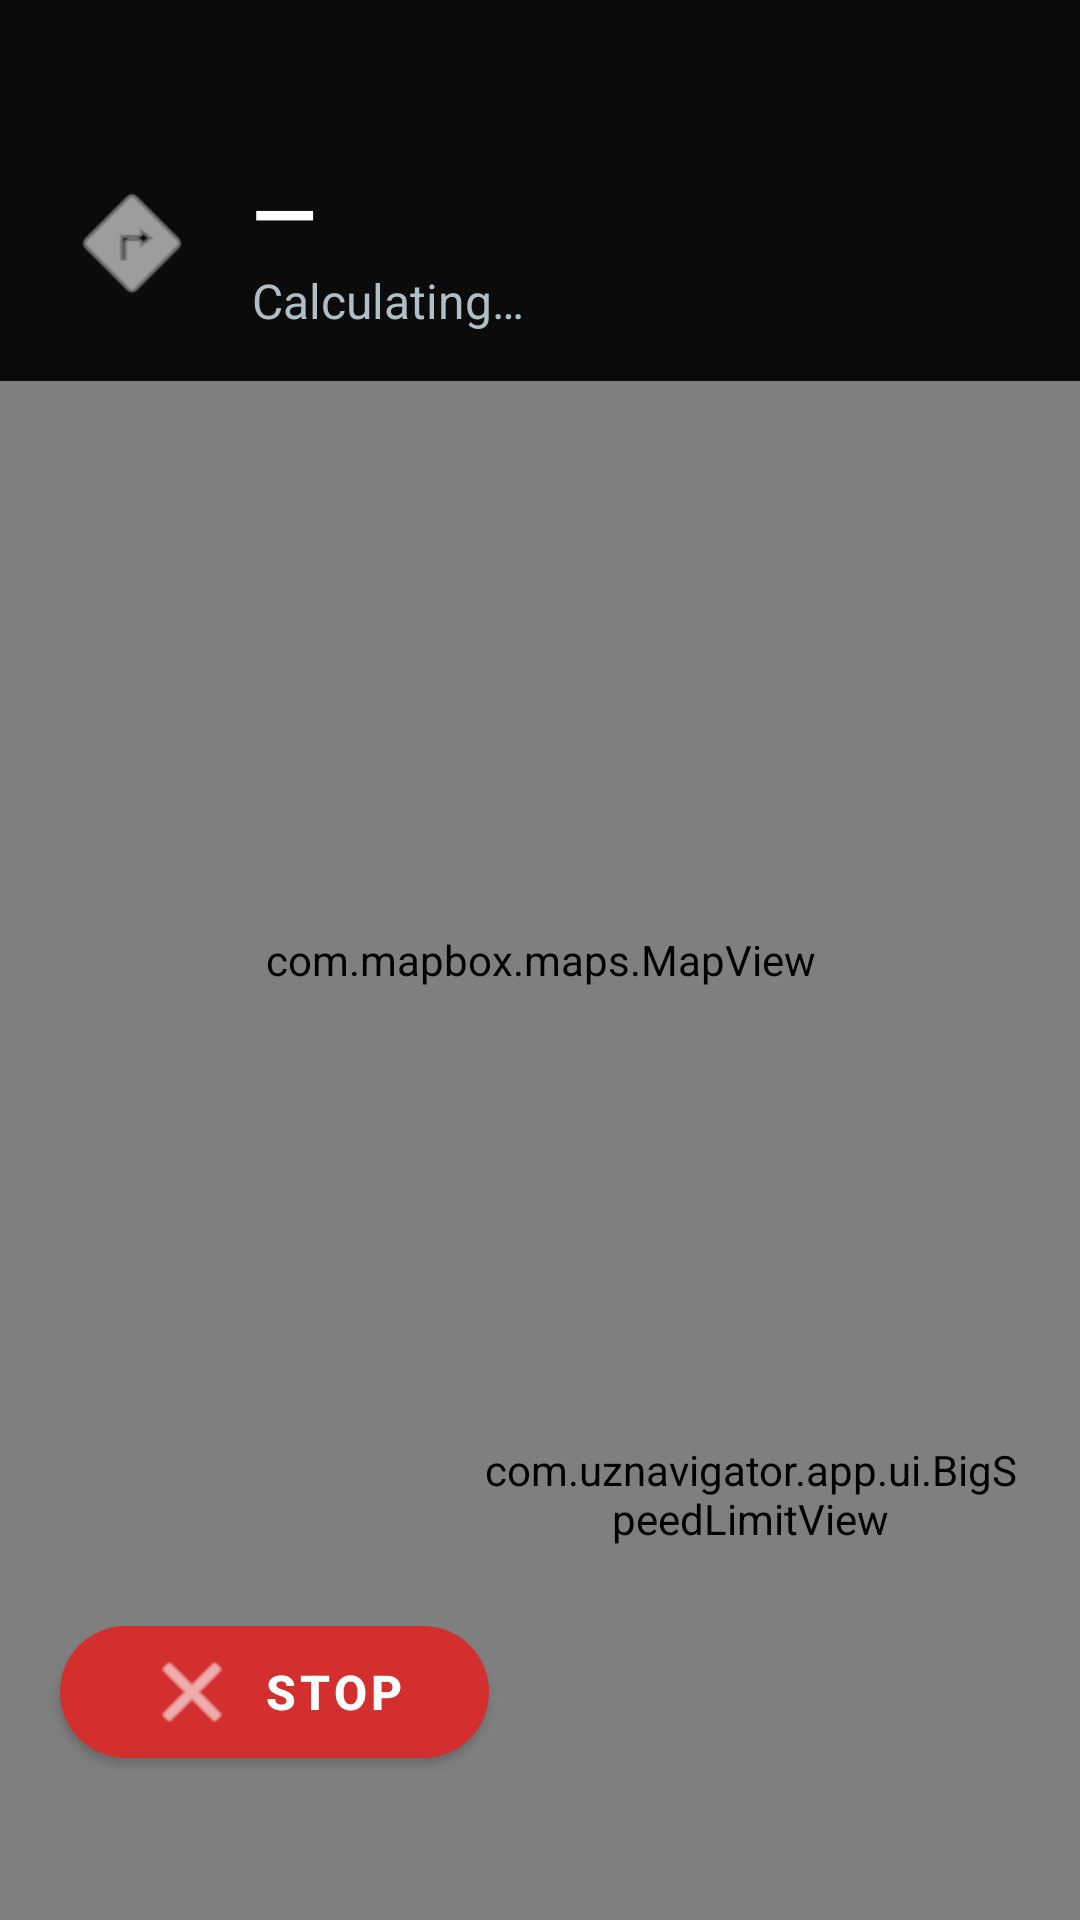

The Android layout XML behind this screen, and the referenced resources:
<!-- AndroidManifest.xml: application theme Theme.UzNavigator -->
<!-- res/layout/activity_navigation.xml -->
<?xml version="1.0" encoding="utf-8"?>
<FrameLayout xmlns:android="http://schemas.android.com/apk/res/android"
    xmlns:app="http://schemas.android.com/apk/res-auto"
    android:layout_width="match_parent"
    android:layout_height="match_parent"
    android:background="@android:color/black">

    <com.mapbox.maps.MapView
        android:id="@+id/mapView"
        android:layout_width="match_parent"
        android:layout_height="match_parent" />

    
    <LinearLayout
        android:id="@+id/hudPanel"
        android:layout_width="match_parent"
        android:layout_height="wrap_content"
        android:layout_gravity="top"
        android:background="@color/nav_hud_bg"
        android:gravity="center_vertical"
        android:minHeight="80dp"
        android:orientation="horizontal"
        android:paddingHorizontal="20dp"
        android:paddingTop="52dp"
        android:paddingBottom="16dp">

        <ImageView
            android:id="@+id/maneuverIcon"
            android:layout_width="48dp"
            android:layout_height="48dp"
            android:src="@android:drawable/ic_menu_directions"
            android:tint="@android:color/white" />

        <LinearLayout
            android:layout_width="0dp"
            android:layout_height="wrap_content"
            android:layout_marginStart="16dp"
            android:layout_weight="1"
            android:orientation="vertical">

            <TextView
                android:id="@+id/distanceText"
                style="@style/HudDistance"
                android:layout_width="wrap_content"
                android:layout_height="wrap_content"
                android:text="—" />

            <TextView
                android:id="@+id/streetNameText"
                style="@style/HudStreetName"
                android:layout_width="wrap_content"
                android:layout_height="wrap_content"
                android:maxLines="1"
                android:ellipsize="end"
                android:text="Calculating…" />
        </LinearLayout>

        
        <LinearLayout
            android:layout_width="wrap_content"
            android:layout_height="wrap_content"
            android:orientation="vertical"
            android:gravity="end">

            <TextView
                android:id="@+id/etaText"
                android:layout_width="wrap_content"
                android:layout_height="wrap_content"
                android:textColor="@color/nav_hud_text"
                android:textSize="18sp"
                android:textStyle="bold" />

            <TextView
                android:id="@+id/totalDistanceText"
                android:layout_width="wrap_content"
                android:layout_height="wrap_content"
                android:textColor="@color/nav_hud_secondary"
                android:textSize="13sp" />
        </LinearLayout>
    </LinearLayout>

    
    
    <com.uznavigator.app.ui.BigSpeedLimitView
        android:id="@+id/speedLimitView"
        android:layout_width="180dp"
        android:layout_height="220dp"
        android:layout_gravity="bottom|end"
        android:layout_marginEnd="20dp"
        android:layout_marginBottom="32dp" />

    
    <com.google.android.material.button.MaterialButton
        android:id="@+id/stopNavBtn"
        android:layout_width="wrap_content"
        android:layout_height="56dp"
        android:layout_gravity="bottom|start"
        android:layout_marginStart="20dp"
        android:layout_marginBottom="48dp"
        android:paddingHorizontal="28dp"
        android:text="@string/stop_navigation"
        android:textAllCaps="true"
        android:textColor="@android:color/white"
        android:textSize="16sp"
        android:textStyle="bold"
        app:backgroundTint="@color/stop_btn_bg"
        app:cornerRadius="28dp"
        app:elevation="8dp"
        app:icon="@android:drawable/ic_menu_close_clear_cancel"
        app:iconGravity="textStart"
        app:iconTint="@android:color/white" />

    
    <com.google.android.material.floatingactionbutton.FloatingActionButton
        android:id="@+id/recenterFab"
        android:layout_width="wrap_content"
        android:layout_height="wrap_content"
        android:layout_gravity="bottom|start"
        android:layout_marginStart="20dp"
        android:layout_marginBottom="120dp"
        android:contentDescription="@string/my_location"
        android:src="@android:drawable/ic_menu_mylocation"
        android:visibility="gone"
        app:backgroundTint="@android:color/white"
        app:fabCustomSize="52dp"
        app:maxImageSize="26dp"
        app:tint="@color/primary" />

</FrameLayout>
<!-- resources referenced by this layout -->
<resources>
  <color name="nav_hud_bg">#E8000000</color>
  <color name="nav_hud_secondary">#B0BEC5</color>
  <color name="nav_hud_text">#FFFFFF</color>
  <color name="primary">#1565C0</color>
  <color name="stop_btn_bg">#D32F2F</color>
  <string name="my_location">My Location</string>
  <string name="stop_navigation">Stop</string>
  <style name="HudDistance">
          <item name="android:textSize">28sp</item>
          <item name="android:textStyle">bold</item>
          <item name="android:textColor">@color/nav_hud_text</item>
      </style>
  <style name="HudStreetName">
          <item name="android:textSize">16sp</item>
          <item name="android:textColor">@color/nav_hud_secondary</item>
      </style>
  <style name="Theme.UzNavigator" parent="Theme.MaterialComponents.Light.NoActionBar">
          <item name="colorPrimary">@color/primary</item>
          <item name="colorPrimaryDark">@color/primary_dark</item>
          <item name="colorAccent">@color/accent</item>
          <item name="android:windowBackground">@android:color/white</item>
  
          
          <item name="android:statusBarColor">@android:color/transparent</item>
          <item name="android:windowLightStatusBar">true</item>
  
          
          <item name="android:textColorPrimary">@color/text_primary</item>
          <item name="android:textColorSecondary">@color/text_secondary</item>
          <item name="android:textColorHint">@color/text_hint</item>
          <item name="colorOnSurface">@color/text_primary</item>
          <item name="colorOnBackground">@color/text_primary</item>
      </style>
  <color name="primary_dark">#0D47A1</color>
  <color name="accent">#00BCD4</color>
  <color name="text_primary">#1A1A1A</color>
  <color name="text_secondary">#666666</color>
  <color name="text_hint">#9E9E9E</color>
</resources>
